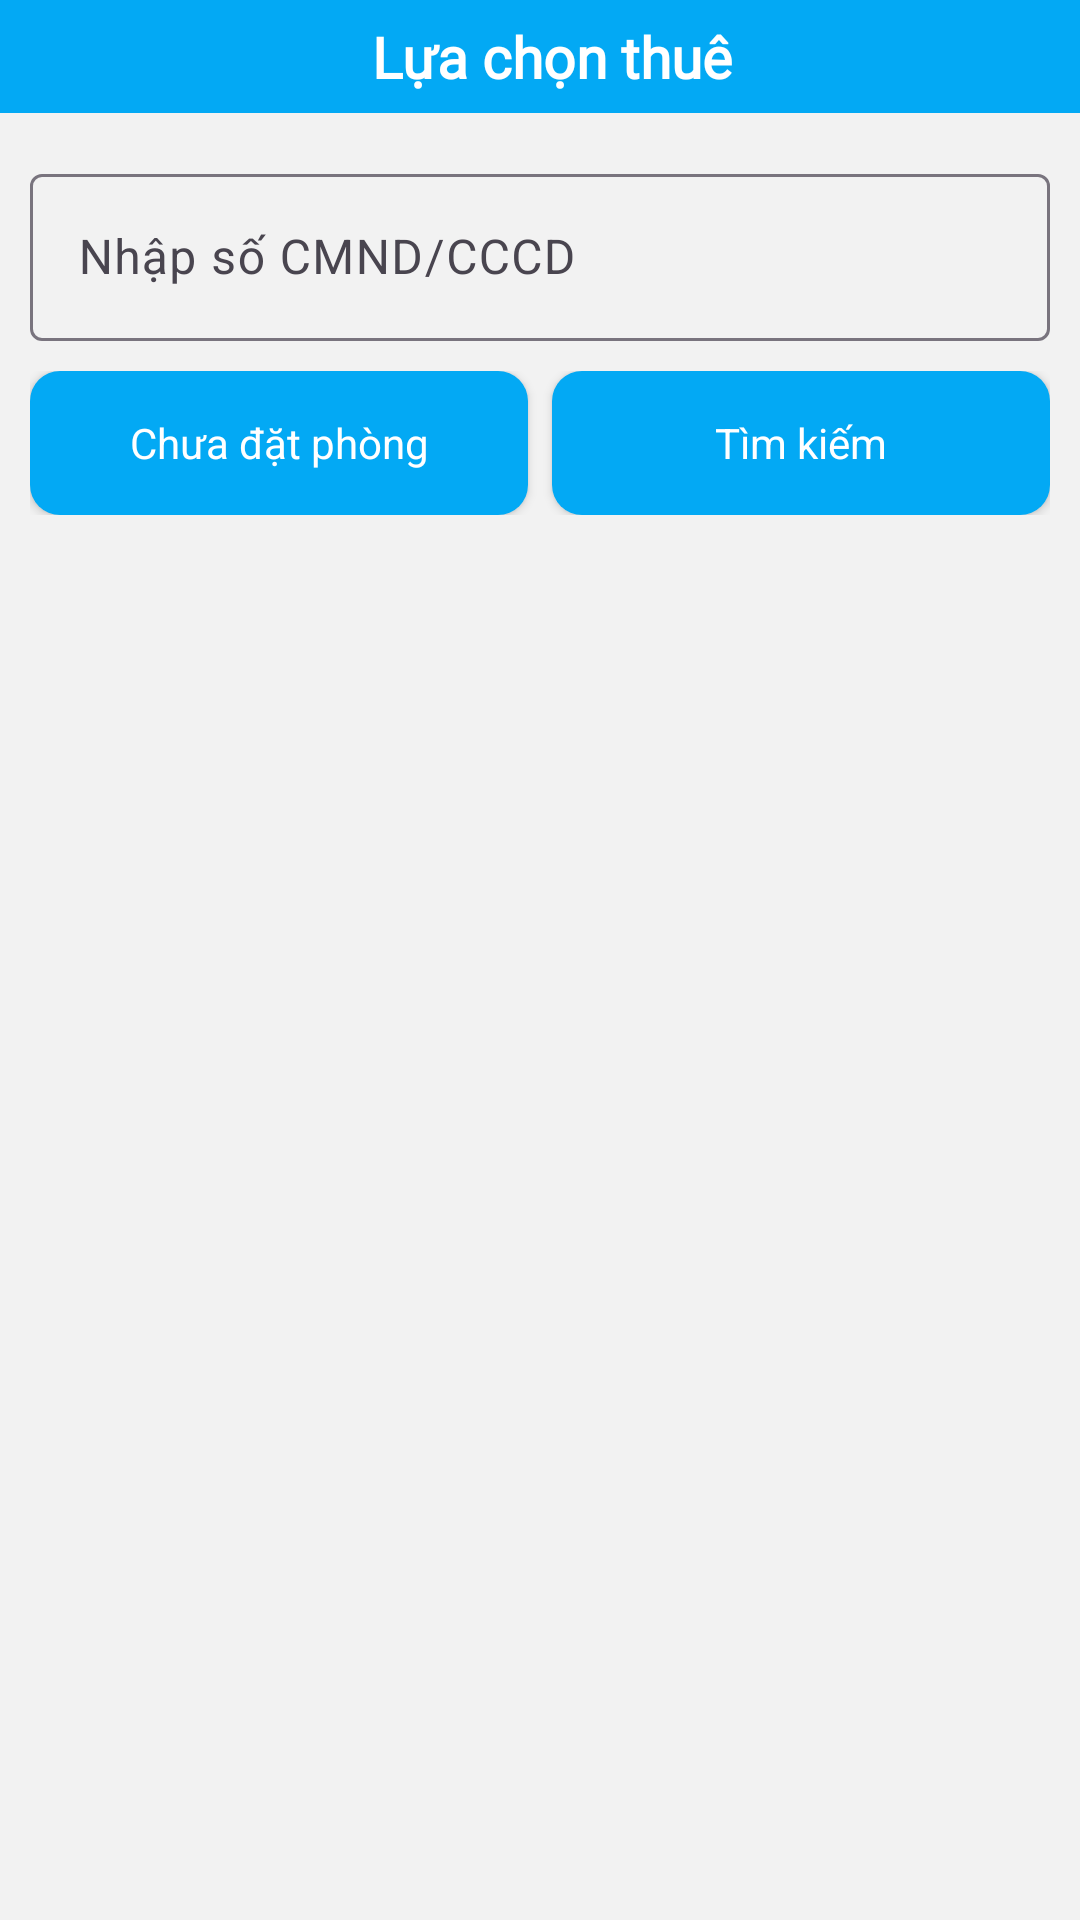

This screen was rendered from an Android layout file. Write that file and the resources it references.
<!-- AndroidManifest.xml: application theme Theme.MiniHotelManagement -->
<!-- res/layout/activity_lua_chon_thue.xml -->
<?xml version="1.0" encoding="utf-8"?>
<androidx.constraintlayout.widget.ConstraintLayout xmlns:android="http://schemas.android.com/apk/res/android"
    xmlns:app="http://schemas.android.com/apk/res-auto"
    xmlns:tools="http://schemas.android.com/tools"
    android:layout_width="match_parent"
    android:layout_height="match_parent"
    android:background="@color/bg_activity"
    tools:context=".LuaChonThueActivity">

    <androidx.constraintlayout.widget.ConstraintLayout
        android:id="@+id/constraintLayout"
        android:layout_width="match_parent"
        android:layout_height="wrap_content"
        android:background="@color/blue"
        android:padding="6dp"
        app:layout_constraintEnd_toEndOf="parent"
        app:layout_constraintStart_toStartOf="parent"
        app:layout_constraintTop_toTopOf="parent">

        <ImageButton
            android:id="@+id/imageButton"
            android:layout_width="wrap_content"
            android:layout_height="wrap_content"
            android:layout_marginStart="8dp"
            android:background="#00FFFFFF"
            android:src="@drawable/baseline_arrow_back_ios_24"
            app:layout_constraintBottom_toBottomOf="parent"
            app:layout_constraintStart_toStartOf="parent"
            app:layout_constraintTop_toTopOf="parent" />

        <TextView
            android:id="@+id/textView6"
            android:layout_width="wrap_content"
            android:layout_height="wrap_content"
            android:fontFamily="@font/open_sans"
            android:text="Lựa chọn thuê"
            android:textColor="@color/white"
            android:textSize="19dp"
            android:textStyle="bold"
            app:layout_constraintBottom_toBottomOf="parent"
            app:layout_constraintEnd_toEndOf="parent"
            app:layout_constraintStart_toStartOf="@+id/imageButton"
            app:layout_constraintTop_toTopOf="parent" />

        <ImageButton
            android:id="@+id/imageButton2"
            android:layout_width="wrap_content"
            android:layout_height="wrap_content"
            android:layout_marginEnd="8dp"
            android:background="#00FFFFFF"
            android:src="@drawable/baseline_view_list_24"
            app:layout_constraintBottom_toBottomOf="parent"
            app:layout_constraintEnd_toEndOf="parent"
            app:layout_constraintTop_toTopOf="parent" />
    </androidx.constraintlayout.widget.ConstraintLayout>

    <LinearLayout
        android:id="@+id/linearLayout5"
        android:layout_width="match_parent"
        android:layout_height="wrap_content"
        android:orientation="vertical"
        app:layout_constraintEnd_toEndOf="parent"
        app:layout_constraintStart_toStartOf="parent"
        app:layout_constraintTop_toBottomOf="@+id/constraintLayout">

        <com.google.android.material.textfield.TextInputLayout
            android:layout_width="match_parent"
            android:layout_height="match_parent"
            android:layout_marginStart="10dp"
            android:layout_marginTop="15dp"
            android:layout_marginEnd="10dp">

            <com.google.android.material.textfield.TextInputEditText
                android:id="@+id/edtCmnd"
                android:layout_width="match_parent"
                android:layout_height="wrap_content"
                android:hint="Nhập số CMND/CCCD" />
        </com.google.android.material.textfield.TextInputLayout>

        <LinearLayout
            android:layout_width="match_parent"
            android:layout_height="match_parent"
            android:layout_marginStart="10dp"
            android:layout_marginTop="10dp"
            android:layout_marginEnd="10dp"
            android:layout_weight="1"
            android:orientation="horizontal">

            <androidx.appcompat.widget.AppCompatButton
                android:id="@+id/btnChuaDatPhong"
                style="@android:style/Widget.Button"
                android:layout_width="match_parent"
                android:layout_height="wrap_content"
                android:layout_marginEnd="4dp"
                android:layout_weight="1"
                android:background="@drawable/btn_blue"
                android:text="Chưa đặt phòng"
                android:textColor="@color/white" />

            <androidx.appcompat.widget.AppCompatButton
                android:id="@+id/btnXacNhan"
                style="@android:style/Widget.Button"
                android:layout_width="match_parent"
                android:layout_height="wrap_content"
                android:layout_marginStart="4dp"
                android:layout_weight="1"
                android:background="@drawable/btn_blue"
                android:text="Tìm kiếm"
                android:textColor="@color/white" />
        </LinearLayout>


    </LinearLayout>

    <androidx.recyclerview.widget.RecyclerView
        android:id="@+id/rcPhieuDat"
        android:layout_width="match_parent"
        android:layout_height="0dp"
        android:layout_marginTop="8dp"
        app:layout_constraintBottom_toBottomOf="parent"
        app:layout_constraintEnd_toEndOf="parent"
        app:layout_constraintStart_toStartOf="parent"
        app:layout_constraintTop_toBottomOf="@+id/linearLayout5" />

</androidx.constraintlayout.widget.ConstraintLayout>
<!-- resources referenced by this layout -->
<resources>
  <color name="bg_activity">#f2f2f2</color>
  <color name="blue">#03A9F4</color>
  <color name="white">#FFFFFFFF</color>
  <!-- drawable btn_blue (drawable) -->
  <?xml version="1.0" encoding="utf-8"?>
  <shape xmlns:android="http://schemas.android.com/apk/res/android">
      <solid android:color="@color/blue" />
      <corners
          android:radius="10dp" />
  </shape>
  <style name="Theme.MiniHotelManagement" parent="Base.Theme.MiniHotelManagement" />
  <style name="Base.Theme.MiniHotelManagement" parent="Theme.Material3.DayNight.NoActionBar">
          
          <item name="android:popupMenuStyle">@style/popupBGStyle</item>
          
      </style>
  <style name="popupBGStyle">
          <item name="android:popupBackground">@drawable/menu_bg</item>
      </style>
  <!-- drawable menu_bg (drawable) -->
  <?xml version="1.0" encoding="utf-8"?>
  <shape xmlns:android="http://schemas.android.com/apk/res/android">
      <solid android:color="@color/white"/>
      <corners android:radius="16dp"/>
      <padding android:bottom="5dp"
          android:top="5dp"/>
  </shape>
</resources>
